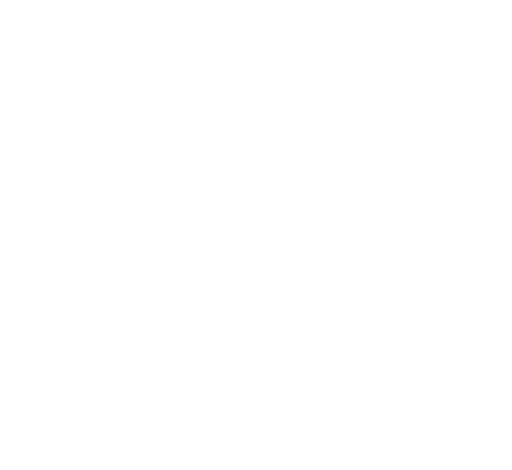
t = 0.00 s
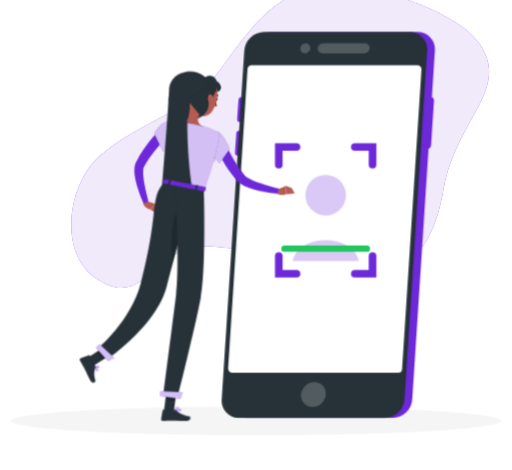
t = 1.26 s
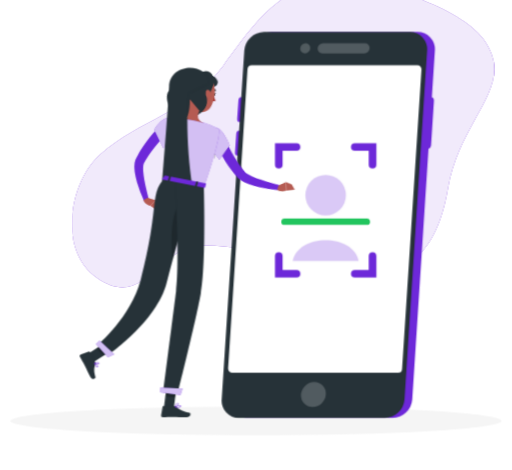
t = 3.06 s
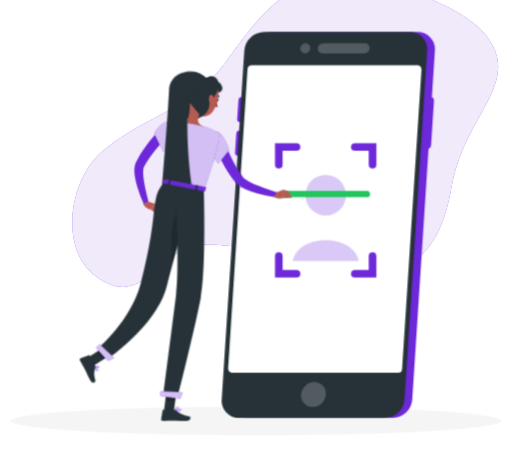
t = 4.46 s
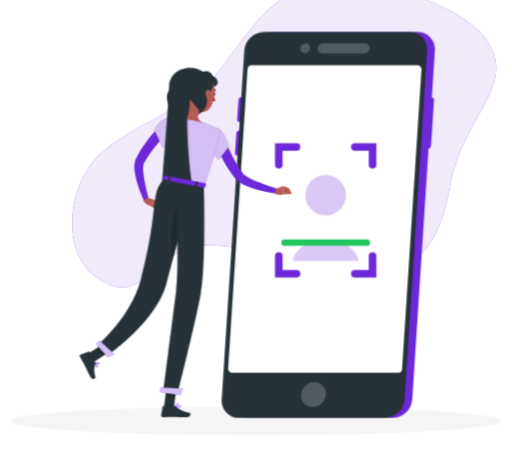
t = 6.26 s
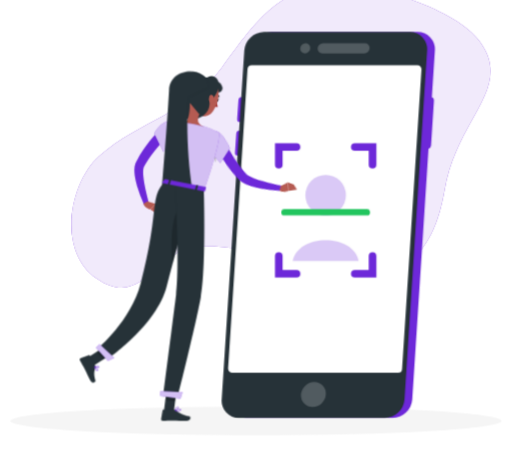
t = 7.76 s

The animated SVG that drew these frames (rendered in a browser with its animation timeline set to each time). Animation: 8 CSS @keyframes rules; one cycle of 9.26 s, repeats indefinitely.

<svg xmlns="http://www.w3.org/2000/svg" viewBox="48 84 404 371" id="ss-verify-myid-f"><style>svg#ss-verify-myid-f #point{transform-box:view-box;transform-origin:216px 196px;animation:0.9s ease-in-out 1.0s infinite k-point}svg#ss-verify-myid-f #head{transform-box:view-box;transform-origin:205px 180px;animation:4s ease-in-out 1.0s infinite k-head}svg#ss-verify-myid-f #background-simple{transform-box:fill-box;transform-origin:center;animation:0.8s 1 both cubic-bezier(.2,.7,.2,1) bxGrow,8s infinite none ease-in-out drift;animation-delay:0s,0.9s}svg#ss-verify-myid-f #Shadow{transform-box:fill-box;transform-origin:center;animation:0.6s 1 both linear bxFade;animation-delay:0.2s}svg#ss-verify-myid-f #Smartphone{transform-box:fill-box;transform-origin:center;animation:0.7s 1 both cubic-bezier(.2,.7,.2,1) bxIn;animation-delay:0.18s}svg#ss-verify-myid-f #Character{transform-box:fill-box;transform-origin:center;animation:0.7s 1 both cubic-bezier(.2,.7,.2,1) bxIn,3.2s infinite none ease-in-out bob;animation-delay:0.36s,1.26s}@keyframes bob{0%,100%{transform:none}50%{transform:translateY(-3px)}}@keyframes bxFade{from{opacity:0}to{opacity:1}}@keyframes bxGrow{from{opacity:0;transform:scale(.92)}to{opacity:1;transform:none}}@keyframes bxIn{from{opacity:0;transform:translateY(14px)}to{opacity:1;transform:none}}@keyframes drift{0%,100%{transform:none}50%{transform:translate(4px,-3px) scale(1.02)}}@keyframes k-point{0%,100%{transform:rotate(0deg)}50%{transform:rotate(-7deg)}}@keyframes k-head{0%,100%{transform:rotate(0)}30%,50%{transform:rotate(-6deg)}75%{transform:rotate(3deg)}}svg#ss-verify-myid-f #scanline{animation:scan 2.4s ease-in-out infinite}@keyframes scan{0%,100%{transform:translateY(0)}50%{transform:translateY(52px)}}@media (prefers-reduced-motion: reduce){svg#ss-verify-myid-f *{animation:none!important}}</style><g id="background-simple"><path d="M207,278.4c85,.24,171.22,68.67,190.78-44.2,9.94-57.43,54.62-79.85,27.62-116.84C406.85,92,343.33,72.22,312.85,72.65c-45.92.64-65.67,32.17-90.39,65.41-28,37.61-64.1,40.89-96.37,69.53-23.54,20.9-33.31,74.49-2.5,96.07C161.35,330.1,170.75,278.3,207,278.4Z" style="fill:#6D28D9" /><path d="M207,278.4c85,.24,171.22,68.67,190.78-44.2,9.94-57.43,54.62-79.85,27.62-116.84C406.85,92,343.33,72.22,312.85,72.65c-45.92.64-65.67,32.17-90.39,65.41-28,37.61-64.1,40.89-96.37,69.53-23.54,20.9-33.31,74.49-2.5,96.07C161.35,330.1,170.75,278.3,207,278.4Z" style="fill:#fff;opacity:0.9" /></g><g id="Shadow"><ellipse id="path" cx="250" cy="416.24" rx="193.89" ry="11.32" style="fill:#f5f5f5" /></g><g id="Smartphone"><path d="M377.55,109.15H262.46a15.87,15.87,0,0,0-15.56,14.62L229,399.33a13.56,13.56,0,0,0,13.67,14.61H357.8a15.86,15.86,0,0,0,15.56-14.61L386.2,201.27a3,3,0,0,0,2-2.57l2.3-35.44a2.54,2.54,0,0,0-1.66-2.57l2.39-36.92A13.57,13.57,0,0,0,377.55,109.15Z" style="fill:#6D28D9" /><path d="M237.58,180.5h2.26a2.82,2.82,0,0,0,2.76-2.59l1-14.8a2.41,2.41,0,0,0-2.43-2.59h-2.25a2.81,2.81,0,0,0-2.76,2.59l-1,14.8A2.41,2.41,0,0,0,237.58,180.5Z" style="fill:#6D28D9" /><path d="M235.87,206.92h2.25a2.83,2.83,0,0,0,2.77-2.6l1-14.79a2.41,2.41,0,0,0-2.43-2.59h-2.25a2.82,2.82,0,0,0-2.77,2.59l-1,14.79A2.4,2.4,0,0,0,235.87,206.92Z" style="fill:#6D28D9" /><path d="M351.68,413.94H236.59a13.56,13.56,0,0,1-13.67-14.61l17.86-275.56a15.88,15.88,0,0,1,15.57-14.62H371.43a13.57,13.57,0,0,1,13.67,14.62L367.24,399.33A15.86,15.86,0,0,1,351.68,413.94Z" style="fill:#263238" /><ellipse cx="295.34" cy="395.36" rx="10.16" ry="9.52" transform="translate(-191.85 316.74) rotate(-44.07)" style="fill:#fff;opacity:0.2" /><path d="M362.08,378.17H231.25A3.26,3.26,0,0,1,228,374.7l15.31-236.32a3.27,3.27,0,0,1,3.25-3H377.4a3.26,3.26,0,0,1,3.25,3.47L365.33,375.12A3.26,3.26,0,0,1,362.08,378.17Z" style="fill:#fff" /><ellipse cx="288.9" cy="122.1" rx="4.11" ry="3.86" transform="translate(-3.6 235.32) rotate(-44.07)" style="fill:#fff;opacity:0.2" /><path d="M302.91,118.12H336a3.69,3.69,0,0,1,3.72,4h0a4.33,4.33,0,0,1-4.24,4H302.4a3.71,3.71,0,0,1-3.73-4h0A4.33,4.33,0,0,1,302.91,118.12Z" style="fill:#fff;opacity:0.2" /><g id="facescan"><path d="M268 214 v-14 h14 M342 214 v-14 h-14 M268 286 v14 h14 M342 286 v14 h-14" fill="none" stroke="#6D28D9" stroke-width="6" stroke-linecap="round" /><circle cx="305" cy="238" r="16" fill="#6D28D9" fill-opacity=".25" /><path d="M279 290 c4 -22 48 -22 52 0" fill="#6D28D9" fill-opacity=".25" /><rect id="scanline" x="270" y="226" width="70" height="5" rx="2.5" fill="#22C55E" /></g></g><g id="Character"><path d="M179.74,192c-1.69,1.73-3.5,3.64-5.17,5.54s-3.34,3.85-4.91,5.85-3,4-4.48,6.11l-1,1.57-1,1.59c-.33.53-.63,1.07-.92,1.62l-.8,1.47a8.23,8.23,0,0,0-.55,2.63,25.24,25.24,0,0,0,0,3.48,68.16,68.16,0,0,0,1,7.45c.44,2.52,1,5.05,1.59,7.57s1.24,5.07,1.9,7.55l-3.7,1.39A108.38,108.38,0,0,1,156,230.7a61.64,61.64,0,0,1-1.77-8.13,33,33,0,0,1-.31-4.42,14.31,14.31,0,0,1,.87-5.11c.23-.56.35-.78.51-1.12l.46-.95c.3-.63.61-1.26,1-1.87l1-1.84,1.06-1.79a76.28,76.28,0,0,1,4.61-6.83c1.64-2.19,3.34-4.32,5.13-6.38s3.6-4,5.68-6Z" style="fill:#6D28D9" /><path d="M180.17,180c-5.42.24-10.57,9.24-10.57,9.24l7.16,14.61s9.7-8.08,9.82-16C186.66,182.66,185.5,179.75,180.17,180Z" style="fill:#6D28D9" /><path d="M180.17,180c-5.42.24-10.57,9.24-10.57,9.24l7.16,14.61s9.7-8.08,9.82-16C186.66,182.66,185.5,179.75,180.17,180Z" style="fill:#fff;opacity:0.7000000000000001" /><path d="M181.46,190.5c-1.58,2.39-2.34,8.59-2.58,11.35a33.13,33.13,0,0,0,6-7.91C183.81,191.27,182.5,188.93,181.46,190.5Z" style="opacity:0.2" /><path d="M164.33,242.91l6.59,2-4.39,4.44s-4.75-1.47-5.41-4.7Z" style="fill:#b55b52" /><polygon points="174.91 249.94 173.8 254.19 166.53 249.31 170.92 244.87 174.91 249.94" style="fill:#b55b52" /><g id="head"><path d="M218.27,162.65c-.21.59-.06,1.19.33,1.33s.87-.21,1.07-.8.06-1.2-.33-1.34S218.48,162.05,218.27,162.65Z" style="fill:#263238" /><path d="M219.16,161.81l1.57.13S219.61,162.77,219.16,161.81Z" style="fill:#263238" /><path d="M218.57,163.41a17.28,17.28,0,0,0,.8,4.58,2.73,2.73,0,0,1-2.25-.4Z" style="fill:#a02724" /><path d="M220.21,160.34a.36.36,0,0,1-.3-.27A3.07,3.07,0,0,0,218.2,158a.37.37,0,0,1-.22-.47.36.36,0,0,1,.47-.22,3.78,3.78,0,0,1,2.18,2.63.37.37,0,0,1-.27.45Z" style="fill:#263238" /><path d="M222.49,154.27c-.93,2.73-5,3.82-9.05,2.45s-6.61-4.72-5.68-7.45,5-3.82,9-2.44S223.41,151.54,222.49,154.27Z" style="fill:#263238" /><path d="M199,153.52c-2.08,7.44-3.12,10.54-.74,15.66,3.58,7.71,13.16,8.92,17.42,2.31,3.83-5.94,6.59-17.11.47-22.7A10.33,10.33,0,0,0,199,153.52Z" style="fill:#b55b52" /><path d="M210.62,144.83c-3,1.72-9.37-9.05-17.28,0-5.66,6.49-2.05,16-2.05,16s-4.51-7.93-8.11-4.06c-4.7,5,.16,22.89,15.66,21.66s14-13.81,14-13.81,7.26-7.38,6.9-14C219.47,145.66,215.62,142,210.62,144.83Z" style="fill:#263238" /><path d="M212.5,159.91a7,7,0,0,0,.14,4.21c.64,1.91,2.11,1.92,2.89.6s1.21-3.61.1-5.15S213,158.38,212.5,159.91Z" style="fill:#b55b52" /></g><path d="M197.73,165.16c.14,4.73-.34,13.24-4,15.65,0,0,.49,4.86,9,6.51,9.35,1.81,5.23-3.75,5.23-3.75-4.9-2.2-4.15-5.94-2.68-9.3Z" style="fill:#b55b52" /><g id="point"><path d="M225.52,197.53c.84,2.29,1.8,4.77,2.82,7.12s2,4.73,3.19,7,2.35,4.55,3.61,6.76c.65,1.09,1.3,2.18,2,3.22.34.54.69,1.06,1.06,1.55l.54.76.27.39.14.19.09.1a11,11,0,0,0,2.22,1.93,32.2,32.2,0,0,0,3.08,1.86c2.19,1.18,4.54,2.25,6.93,3.26s4.83,2,7.3,2.87,5,1.79,7.43,2.64l-.93,3.85a124.41,124.41,0,0,1-15.85-3.73,71.92,71.92,0,0,1-7.82-2.89,39.07,39.07,0,0,1-3.9-2,16.33,16.33,0,0,1-3.93-3.13l-.24-.27-.17-.21-.33-.41-.66-.84c-.45-.55-.88-1.11-1.28-1.68-.85-1.13-1.63-2.29-2.4-3.46a81.9,81.9,0,0,1-4.19-7.18c-1.27-2.45-2.47-4.92-3.57-7.44s-2.09-5-3-7.76Z" style="fill:#6D28D9" /><path d="M264.88,237.16l5.9-2.28-.29,6.81s-4.78,1.27-7-1.14Z" style="fill:#b55b52" /><polygon points="275.23 237.22 277.25 241.57 270.49 241.69 270.78 234.88 275.23 237.22" style="fill:#b55b52" /><path d="M216.08,198.79l-2.83-.46c0,3.73,1.42,10.13,2.8,14.2,1.17-4,2.08-7.29,2.77-10.06Z" style="opacity:0.2" /><path d="M219.49,188.09c4.63,1.48,8,10.64,9.26,14.59l-9,10.57S210.53,200,212,195.89C213.44,191.61,217.25,187.36,219.49,188.09Z" style="fill:#6D28D9" /><path d="M219.49,188.09c4.63,1.48,8,10.64,9.26,14.59l-9,10.57S210.53,200,212,195.89C213.44,191.61,217.25,187.36,219.49,188.09Z" style="fill:#fff;opacity:0.7000000000000001" /></g><polygon points="177.38 407.89 185.19 408.47 187.51 390.54 179.7 389.96 177.38 407.89" style="fill:#263238" /><polygon points="115.52 367.33 120.62 373.39 135.76 363.66 130.66 357.6 115.52 367.33" style="fill:#263238" /><path d="M123,372.61l-4.11-7.9a.62.62,0,0,0-.76-.32l-6.53,2.26a1.25,1.25,0,0,0-.63,1.76c1.48,2.73,2.33,4,4.13,7.45,1.12,2.13,2.53,5.37,4.06,8.32s4.45,1.64,4.07.27c-1.72-6.11-.58-7.8,0-10.45A2.14,2.14,0,0,0,123,372.61Z" style="fill:#263238" /><path d="M185.68,407.36H176.9a.63.63,0,0,0-.63.53l-1.18,6.94a1.22,1.22,0,0,0,1.21,1.39c3.07-.05,4.54-.23,8.4-.23,2.38,0,7.28.25,10.56.25s3.54-3.24,2.18-3.54c-6.09-1.31-8.45-3.13-10.47-4.86A1.93,1.93,0,0,0,185.68,407.36Z" style="fill:#263238" /><polygon points="187.51 390.54 186.22 400.51 178.44 399.73 179.7 389.97 187.51 390.54" style="opacity:0.2" /><polygon points="130.66 357.6 135.76 363.66 129.49 367.69 124.2 361.75 130.66 357.6" style="opacity:0.2" /><path d="M178,227.55l31.32,6.07c14.8-43.57,11.26-45,11.26-45a64.45,64.45,0,0,0-7.11-3.3l-.43-.16c-2-.73-2.42-.84-5.1-1.62-4.62-1.09-8.91-2-14.22-2.75l-1-.14c-1-.12-1.92-.22-2.84-.31-.62-.07-1.24-.11-1.83-.15l-2-.11c-3.42-.17-5.87-.12-5.87-.12C181.9,207.17,180.59,215,178,227.55Z" style="fill:#6D28D9" /><path d="M178,227.55l31.32,6.07c14.8-43.57,11.26-45,11.26-45a64.45,64.45,0,0,0-7.11-3.3l-.43-.16c-2-.73-2.42-.84-5.1-1.62-4.62-1.09-8.91-2-14.22-2.75l-1-.14c-1-.12-1.92-.22-2.84-.31-.62-.07-1.24-.11-1.83-.15l-2-.11c-3.42-.17-5.87-.12-5.87-.12C181.9,207.17,180.59,215,178,227.55Z" style="fill:#fff;opacity:0.7000000000000001" /><path id="hairlong" d="M212.4 153.3 C214.0 136.2 182.0 135.4 181.4 155.2 C179.4 189.4 177.2 212.2 175.6 235.0 C185.2 238.8 196.4 236.9 199.6 233.1 C196.4 212.2 194.8 185.6 196.4 160.9 Z" style="fill:#263238" /><path d="M201,232s-3.34,11.58-7.63,26.86c-2.85,10.18-6.13,22-9.12,33.13-1.71,6.37-3.32,12.51-4.71,18-7.86,31.05-47.06,57.74-47.06,57.74l-7.59-8.35s26.34-22.18,34-51.15c15.47-58.81,6.77-68.73,19.1-80.68Z" style="fill:#263238" /><path d="M197.62,242.38c-1.16,4.49-2.62,10.16-4.23,16.5-2.85,10.18-6.13,22-9.12,33.13-1.28-14.2-2-40.31,8.45-48.43C194.78,242,196.41,241.67,197.62,242.38Z" style="opacity:0.2" /><polygon points="133.13 368.93 123.65 358.5 126.52 355.62 138.15 366.58 133.13 368.93" style="fill:#6D28D9" /><polygon points="133.13 368.93 123.65 358.5 126.52 355.62 138.15 366.58 133.13 368.93" style="fill:#fff;opacity:0.7000000000000001" /><path d="M124.43,376.85a.92.92,0,0,1-.28-.05c-.93-.34-1.52-2.12-1.79-3.15a.18.18,0,0,1,.07-.19.17.17,0,0,1,.2,0c.28.16,2.74,1.6,2.79,2.61a.61.61,0,0,1-.28.56A1.11,1.11,0,0,1,124.43,376.85ZM122.84,374c.41,1.35.93,2.26,1.44,2.44a.68.68,0,0,0,.64-.13c.13-.09.14-.18.13-.24C125,375.55,123.81,374.61,122.84,374Z" style="fill:#6D28D9" /><path d="M208.82,233.62s2,61.82-2.42,85.11C201.86,343,188,398,188,398l-11.26-1.45s7.12-55.66,10.15-79.72c3.29-26.24-1-87.69-1-87.69Z" style="fill:#263238" /><polygon points="190.42 398.69 174.37 396.62 174.56 392.8 192.03 393.56 190.42 398.69" style="fill:#6D28D9" /><polygon points="190.42 398.69 174.37 396.62 174.56 392.8 192.03 393.56 190.42 398.69" style="fill:#fff;opacity:0.7000000000000001" /><path d="M124.81,374.43a5.46,5.46,0,0,1-2.37-.67.19.19,0,0,1-.09-.16.23.23,0,0,1,.1-.16c.09,0,2-1.05,3.1-.64a1,1,0,0,1,.6.6.66.66,0,0,1-.17.8A1.9,1.9,0,0,1,124.81,374.43Zm-1.87-.81c.87.4,2.39.62,2.81.29.07-.06.14-.15,0-.38a.6.6,0,0,0-.38-.38A4.15,4.15,0,0,0,122.94,373.62Z" style="fill:#6D28D9" /><path d="M188.58,408.72a13.33,13.33,0,0,1-2.45-.28.17.17,0,0,1-.15-.15.18.18,0,0,1,.1-.19c.36-.19,3.52-1.78,4.46-1.25a.58.58,0,0,1,.3.5,1,1,0,0,1-.36.89A3,3,0,0,1,188.58,408.72Zm-1.83-.54c1.72.29,3,.21,3.49-.21a.69.69,0,0,0,.23-.6.21.21,0,0,0-.11-.2C189.85,406.89,188.05,407.56,186.75,408.18Z" style="fill:#6D28D9" /><path d="M186.17,408.45a.21.21,0,0,1-.11,0,.19.19,0,0,1-.08-.17c0-.14.39-3.52,2.28-3.32.5.05.65.3.68.51.14.88-1.75,2.58-2.7,3Zm1.94-3.17c-1.12,0-1.57,1.85-1.71,2.65,1-.58,2.26-1.91,2.18-2.44,0,0,0-.17-.36-.2Z" style="fill:#6D28D9" /><path d="M177.8,225.64l-1.87,2.51c-.14.2.08.47.44.54l32.85,6.36c.28,0,.54,0,.58-.21l.75-2.74c0-.18-.17-.4-.48-.46l-31.72-6.14A.58.58,0,0,0,177.8,225.64Z" style="fill:#6D28D9" /><path d="M181.48,230l-.85-.17c-.17,0-.28-.14-.25-.24l1-3.55c0-.1.2-.16.36-.13l.85.17c.17,0,.29.14.26.24l-1,3.55C181.81,230,181.65,230,181.48,230Z" style="fill:#263238" /><path d="M202.93,234.19l-.85-.16c-.17,0-.28-.15-.25-.25l1-3.54c0-.11.19-.17.36-.13l.85.16c.16,0,.28.15.25.25l-1,3.54C203.26,234.17,203.1,234.23,202.93,234.19Z" style="fill:#263238" /></g></svg>
